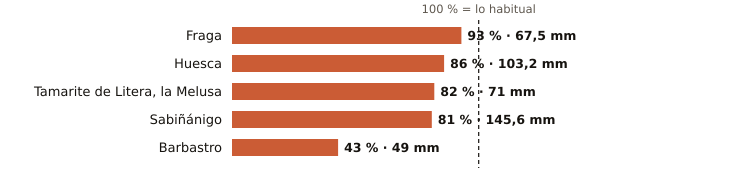

Source data for this figure (header and first rows):
estacion, provincia, indicativo, mm_otono, referencia_mm, pct, periodo_referencia, hasta, hora
Fraga, Huesca, 9924X, 67.5, 72.7, 93, 2009-2025, 2026-11-11, 20
Huesca, Huesca, 9901X, 103.2, 119.6, 86, 2009-2025, 2026-11-11, 20
Tamarite de Litera, la Melusa, Huesca, 9918Y, 71.0, 86.9, 82, 2009-2025, 2026-11-11, 20
Sabiñánigo, Huesca, 9460X, 145.6, 179.6, 81, 2004-2025, 2026-11-11, 20
Barbastro, Huesca, 9866C, 49.0, 112.9, 43, 2009-2025, 2026-11-11, 20
